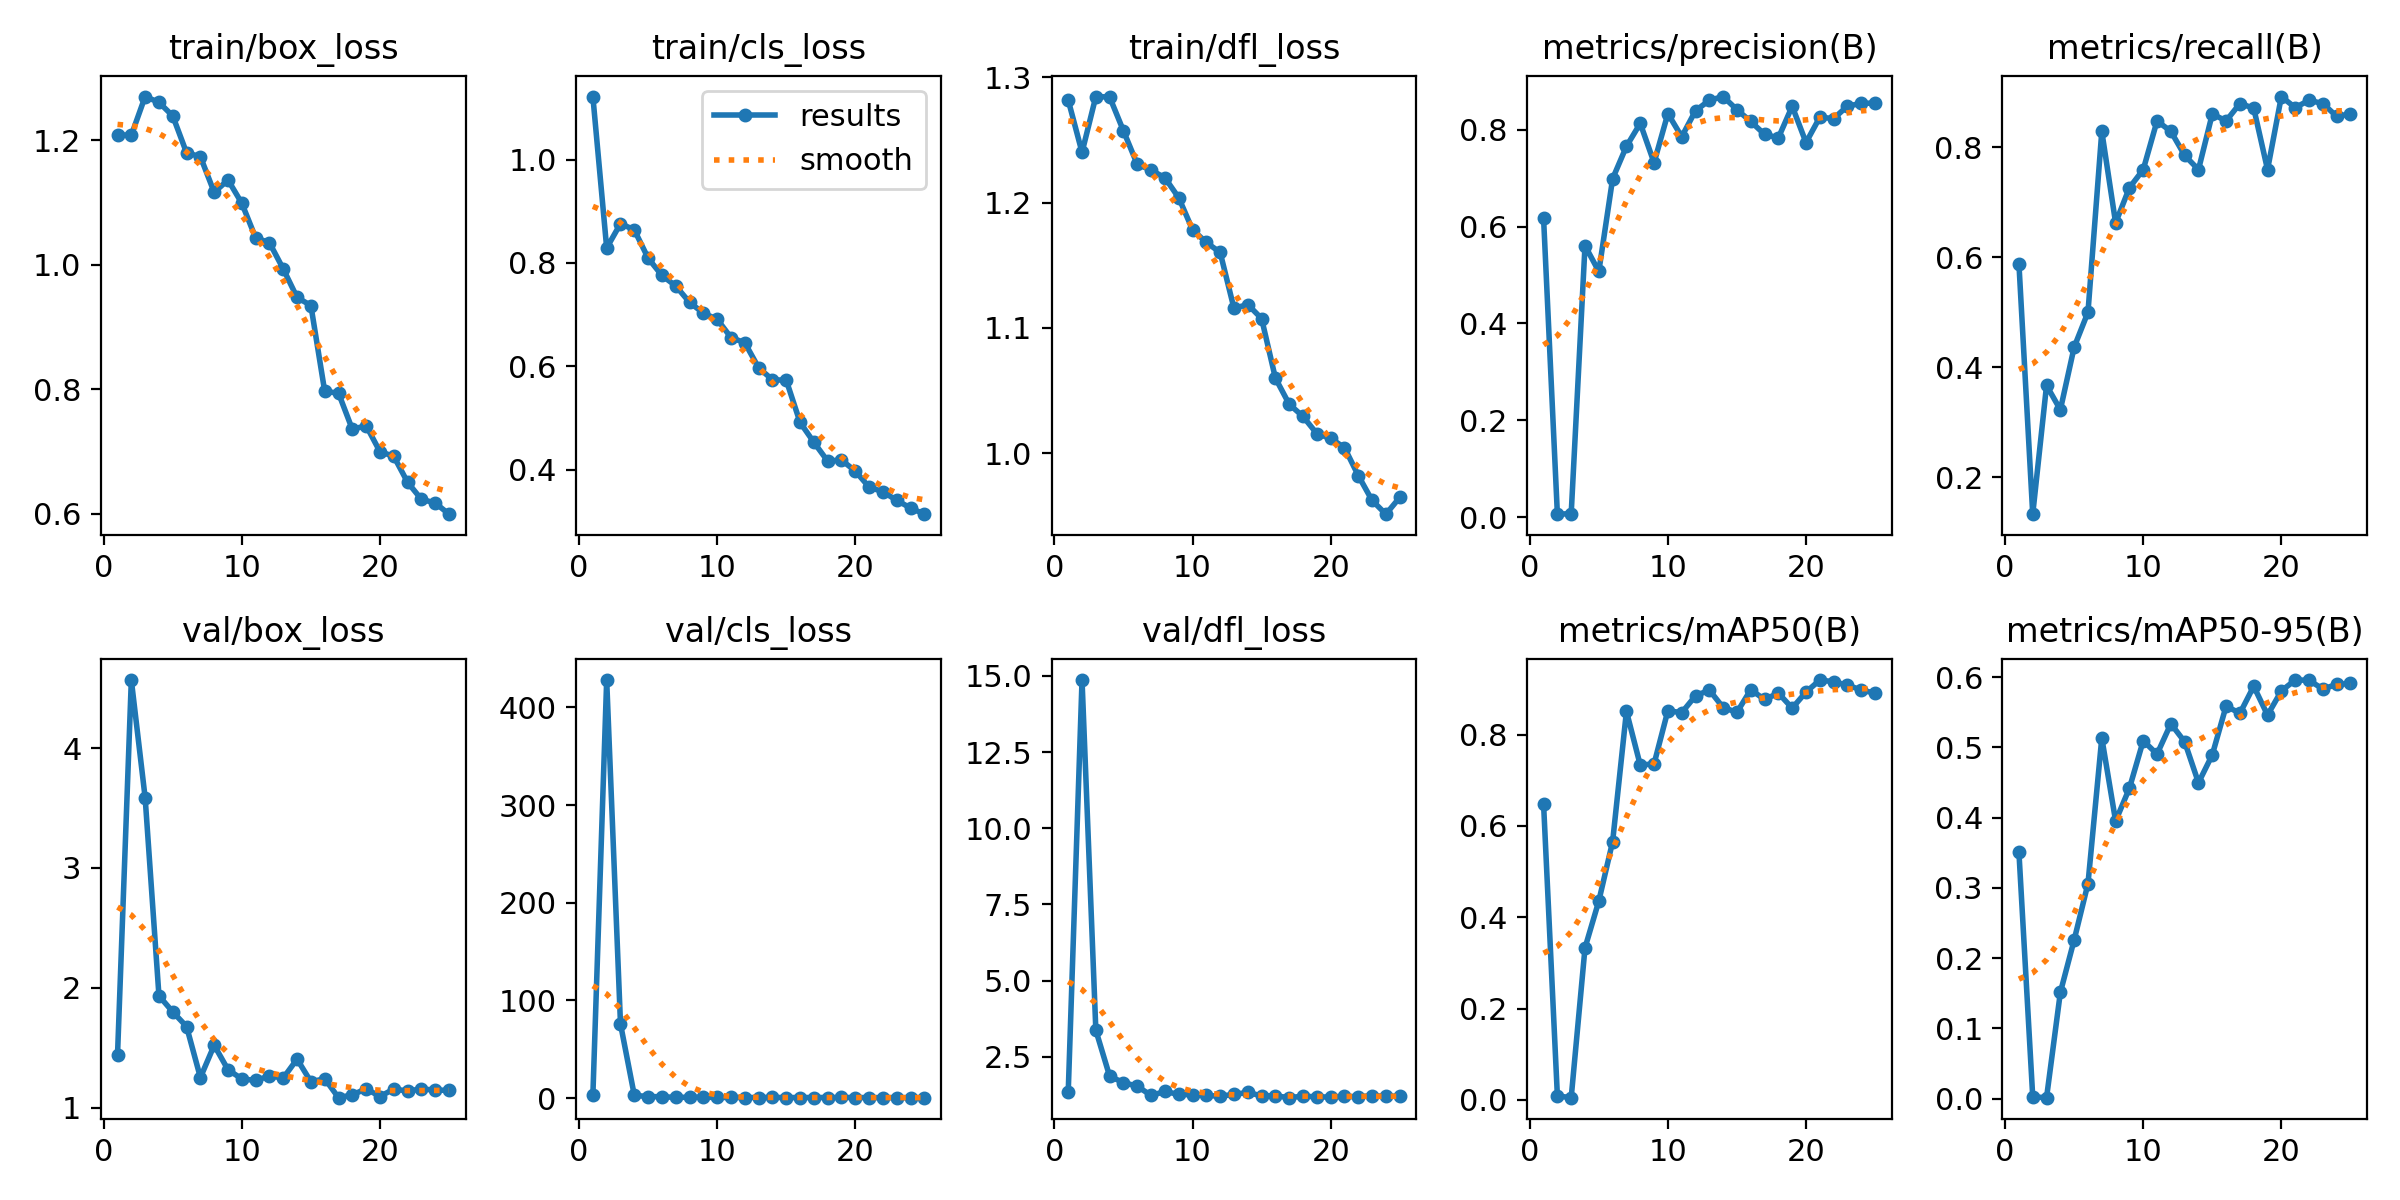

Values plotted in this chart, from the file beside it:
epoch, train/box_loss, train/cls_loss, train/dfl_loss, metrics/precision(B), metrics/recall(B), metrics/mAP50(B), metrics/mAP50-95(B), val/box_loss, val/cls_loss, val/dfl_loss, lr/pg0, lr/pg1, lr/pg2
1, 1.209, 1.122, 1.282, 0.6177, 0.5886, 0.6483, 0.3511, 1.44, 3.051, 1.338, 0.0006491, 0.0006491, 0.0006491
2, 1.208, 0.829, 1.24, 0.00587, 0.1329, 0.00839, 0.00272, 4.567, 427.9, 14.86, 0.001264, 0.001264, 0.001264
3, 1.27, 0.8762, 1.285, 0.00696, 0.3671, 0.00468, 0.00153, 3.585, 75.98, 3.37, 0.001825, 0.001825, 0.001825
4, 1.261, 0.8642, 1.284, 0.5607, 0.3228, 0.3329, 0.1514, 1.934, 2.953, 1.861, 0.001762, 0.001762, 0.001762
5, 1.239, 0.8094, 1.257, 0.5075, 0.4367, 0.4355, 0.226, 1.799, 1.676, 1.653, 0.001683, 0.001683, 0.001683
6, 1.18, 0.7758, 1.23, 0.6992, 0.5002, 0.5658, 0.3062, 1.677, 1.514, 1.534, 0.001604, 0.001604, 0.001604
7, 1.173, 0.7556, 1.226, 0.7661, 0.8291, 0.8511, 0.5135, 1.252, 0.8582, 1.23, 0.001525, 0.001525, 0.001525
8, 1.116, 0.7237, 1.22, 0.8135, 0.6627, 0.7333, 0.3953, 1.522, 1.002, 1.361, 0.001446, 0.001446, 0.001446
9, 1.136, 0.7029, 1.204, 0.7321, 0.7266, 0.7361, 0.442, 1.317, 1.043, 1.266, 0.001366, 0.001366, 0.001366
10, 1.099, 0.691, 1.178, 0.8338, 0.7595, 0.8526, 0.5095, 1.24, 0.7679, 1.255, 0.001287, 0.001287, 0.001287
11, 1.043, 0.6557, 1.168, 0.7859, 0.8481, 0.8481, 0.4905, 1.228, 0.7531, 1.233, 0.001208, 0.001208, 0.001208
12, 1.035, 0.6455, 1.16, 0.8396, 0.8291, 0.8851, 0.5337, 1.265, 0.6838, 1.206, 0.001129, 0.001129, 0.001129
13, 0.993, 0.5971, 1.116, 0.8612, 0.7854, 0.8978, 0.508, 1.248, 0.7236, 1.268, 0.00105, 0.00105, 0.00105
14, 0.9473, 0.5738, 1.119, 0.8689, 0.7595, 0.8594, 0.4497, 1.405, 0.8179, 1.328, 0.0009704, 0.0009704, 0.0009704
15, 0.9343, 0.573, 1.107, 0.8418, 0.8608, 0.8489, 0.4895, 1.217, 0.6897, 1.218, 0.0008912, 0.0008912, 0.0008912
16, 0.7964, 0.4913, 1.06, 0.8174, 0.8481, 0.8985, 0.5589, 1.242, 0.6733, 1.219, 0.000812, 0.000812, 0.000812
17, 0.7935, 0.4528, 1.039, 0.7908, 0.8798, 0.8771, 0.5486, 1.084, 0.719, 1.158, 0.0007328, 0.0007328, 0.0007328
18, 0.7353, 0.4163, 1.029, 0.7837, 0.8713, 0.891, 0.5871, 1.107, 0.6997, 1.208, 0.0006536, 0.0006536, 0.0006536
19, 0.7412, 0.4184, 1.016, 0.8489, 0.7595, 0.8581, 0.546, 1.158, 0.7493, 1.184, 0.0005744, 0.0005744, 0.0005744
20, 0.6994, 0.397, 1.012, 0.7739, 0.8924, 0.8933, 0.5805, 1.093, 0.7228, 1.179, 0.0004952, 0.0004952, 0.0004952
21, 0.6919, 0.3659, 1.005, 0.8262, 0.8722, 0.9196, 0.5959, 1.156, 0.5726, 1.201, 0.000416, 0.000416, 0.000416
22, 0.6502, 0.3569, 0.9823, 0.8234, 0.8855, 0.9159, 0.5957, 1.139, 0.6003, 1.187, 0.0003368, 0.0003368, 0.0003368
23, 0.6229, 0.3404, 0.9624, 0.8492, 0.8798, 0.9084, 0.5831, 1.157, 0.5812, 1.22, 0.0002576, 0.0002576, 0.0002576
24, 0.617, 0.3255, 0.9515, 0.8547, 0.8565, 0.8979, 0.5897, 1.147, 0.5587, 1.202, 0.0001784, 0.0001784, 0.0001784
25, 0.599, 0.3136, 0.9648, 0.8555, 0.8608, 0.8908, 0.5911, 1.145, 0.5831, 1.208, 9.92e-05, 9.92e-05, 9.92e-05
